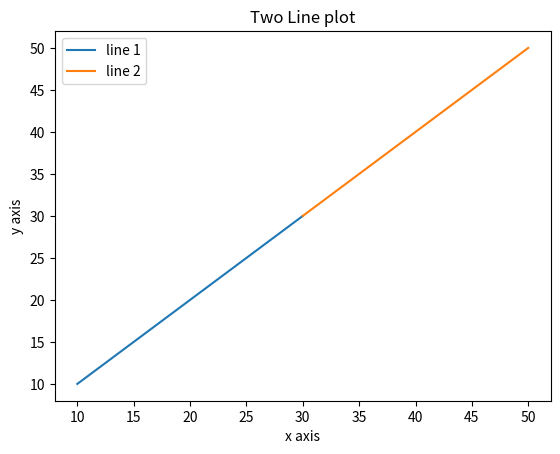

Python code for this plot:
"""
4 Write a Python program to plot two or more lines on same plot
  with suitable legends of each line

"""

import matplotlib.pyplot as plt


x1 = [10,20,30]
y1 = [10,20,30]
plt.plot(x1, y1, label = "line 1")

x2 = [30,40,50]
y2 = [30,40,50]
plt.plot(x2, y2, label = "line 2")

plt.xlabel('x axis')
plt.ylabel('y axis')

plt.title('Two Line plot')

plt.legend()
plt.show()